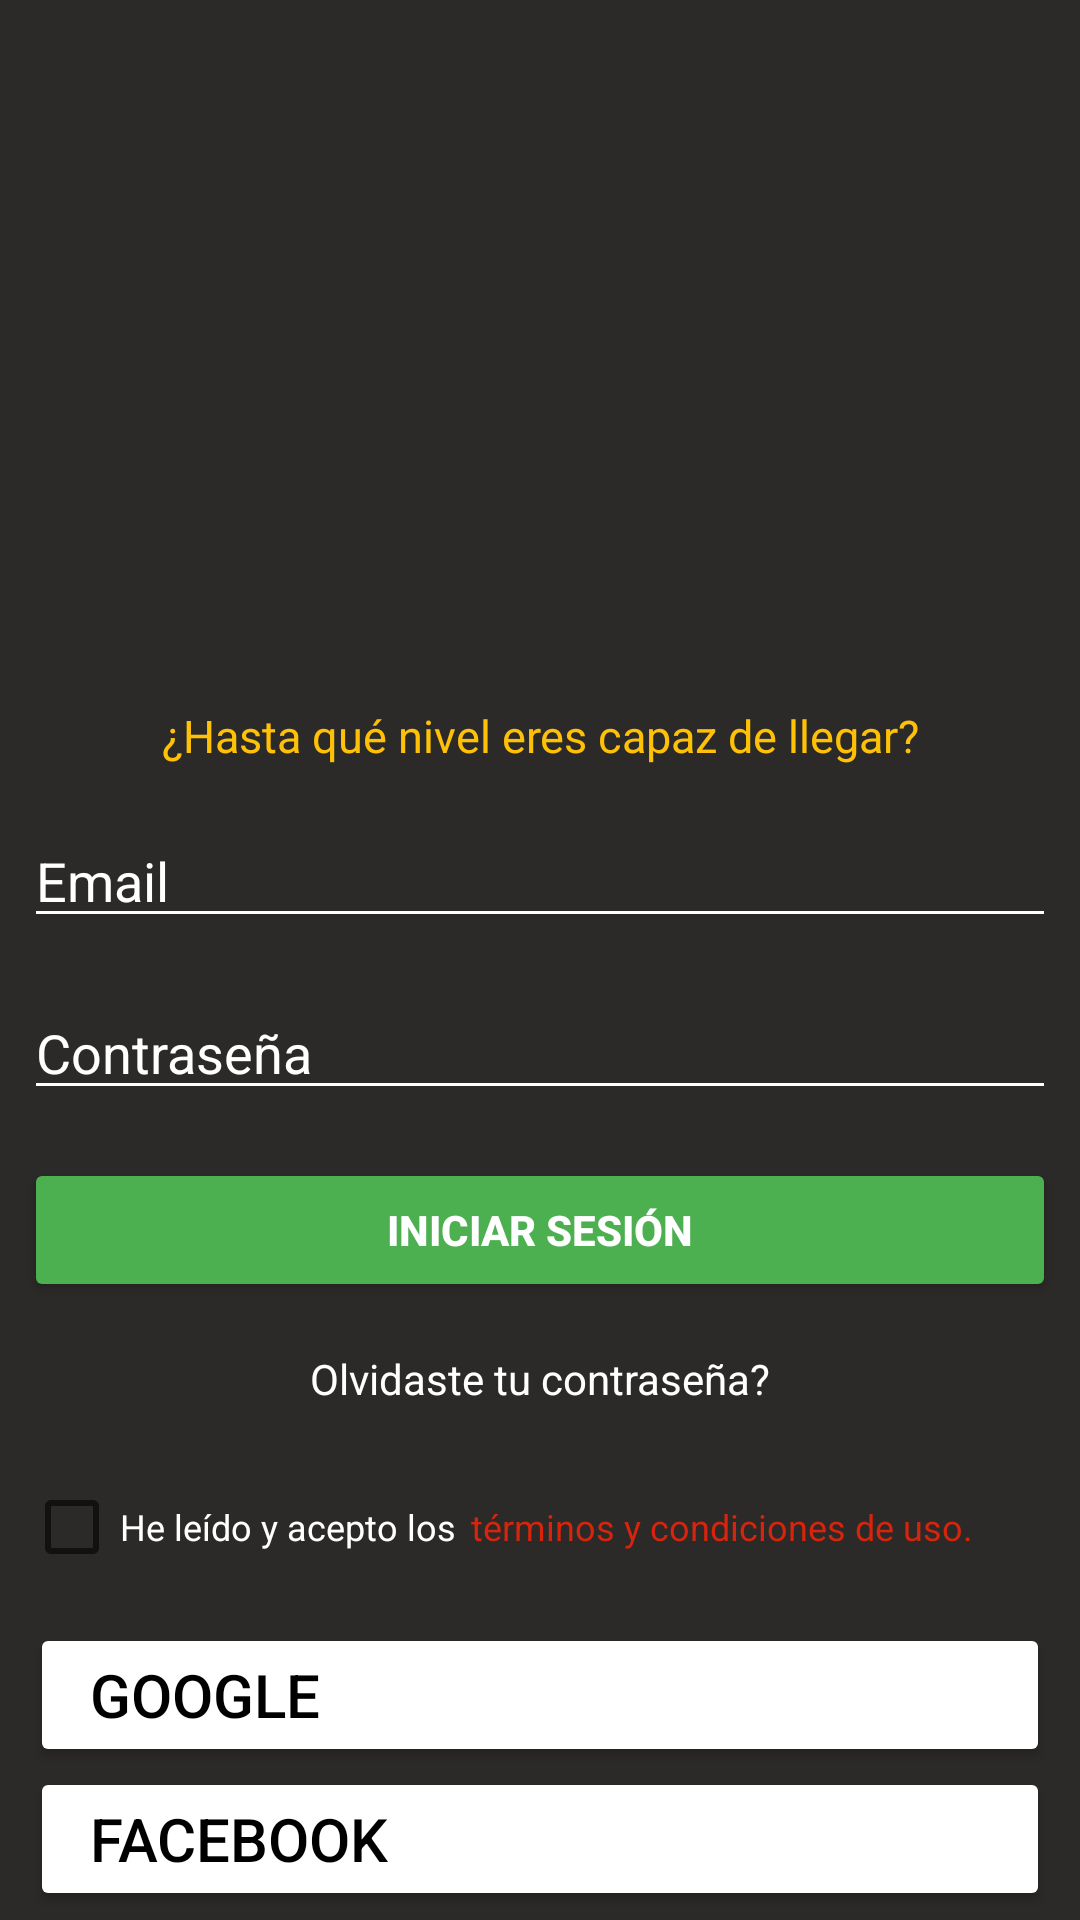

Android layout source for this screen:
<!-- AndroidManifest.xml: application theme Theme.WildRunning -->
<!-- res/layout/activity_login.xml -->
<?xml version="1.0" encoding="utf-8"?>
<LinearLayout xmlns:android="http://schemas.android.com/apk/res/android"
    xmlns:app="http://schemas.android.com/apk/res-auto"
    xmlns:tools="http://schemas.android.com/tools"
    android:layout_width="match_parent"
    android:layout_height="match_parent"
    tools:context=".LoginActivity"
    android:orientation="vertical"
    android:background="@color/gray_dark">

    <ImageView
        android:id="@+id/imageView"
        android:layout_width="match_parent"
        android:layout_height="207dp"
        app:srcCompat = "@mipmap/banner"/>

    <TextView
        android:id="@+id/txtInvitacion"
        style="@style/viewCustom"
        android:paddingTop="20dp"
        android:text="@string/invitacion"
        android:gravity="center_horizontal"
        android:textColor="@color/orange"
        android:textSize="15sp"/>

    <EditText
        android:id="@+id/etEmail"
        style="@style/viewCustom"
        android:hint="@string/email"
        android:textColor="@color/white"
        android:textColorHint="@color/white"
        android:backgroundTint="@color/white"/>

    <EditText
        android:id="@+id/etPassword"
        style="@style/viewCustom"
        android:hint="@string/password"
        android:textColor="@color/white"
        android:textColorHint="@color/white"
        android:backgroundTint="@color/white"/>

    <Button
        android:id="@+id/btnLogin"
        style="@style/viewCustom"
        android:textColor="@color/white"
        android:text="@string/login"
        android:backgroundTint="@color/green"
        android:textStyle="bold"
        android:onClick="login"
        />

    <TextView
        android:id="@+id/txtForgotPassword"
        style="@style/viewCustom"
        android:text="@string/forgotPassword"
        android:gravity="center_horizontal"
        android:textColor="@color/white"
        android:onClick="forgotPassword"
        />

    <LinearLayout
        android:id="@+id/lyTerms"
        style="@style/viewCustom"
        android:orientation="horizontal">

        <CheckBox
            android:id="@+id/cbAccept"
            android:layout_width="wrap_content"
            android:layout_height="wrap_content"
            android:text="@string/acept"
            android:textColor="@color/white"
            android:textSize="12sp"/>

        <TextView
            android:layout_width="wrap_content"
            android:layout_height="wrap_content"
            android:text="@string/terms"
            android:textColor="@color/chrono_running"
            android:layout_marginLeft="5dp"
            android:textSize="12sp"
            android:onClick="goTerms"/>
    </LinearLayout>
    
    <Button
        android:id="@+id/btnSignGoogle"
        android:layout_width="match_parent"
        android:layout_height="wrap_content"
        android:layout_marginLeft="10dp"
        android:layout_marginRight="10dp"
        android:paddingStart="20dp"
        android:text="@string/google"
        android:textSize="20sp"
        android:textAlignment="textStart"
        android:drawableLeft="@drawable/google"
        android:textColor="@color/black"
        android:backgroundTint="@color/white"/>

    <Button
        android:id="@+id/btnSignFacebook"
        android:layout_width="match_parent"
        android:layout_height="wrap_content"
        android:layout_marginLeft="10dp"
        android:layout_marginRight="10dp"
        android:paddingStart="20dp"
        android:text="@string/facebook"
        android:textSize="20sp"
        android:textAlignment="textStart"
        android:drawableLeft="@drawable/facebook"
        android:textColor="@color/black"
        android:backgroundTint="@color/white"/>

</LinearLayout>
<!-- resources referenced by this layout -->
<resources>
  <color name="black">#FF000000</color>
  <color name="chrono_running">#D6250C</color>
  <color name="gray_dark">#2B2A29</color>
  <color name="green">#4CAF50</color>
  <color name="orange">#FFC107</color>
  <color name="white">#FFFFFFFF</color>
  <string name="acept">He leído y acepto los</string>
  <string name="email">Email</string>
  <string name="facebook">FACEBOOK</string>
  <string name="forgotPassword">Olvidaste tu contraseña?</string>
  <string name="google">GOOGLE</string>
  <string name="invitacion">¿Hasta qué nivel eres capaz de llegar?</string>
  <string name="login">Iniciar sesión</string>
  <string name="password">Contraseña</string>
  <string name="terms">términos y condiciones de uso.</string>
  <style name="viewCustom">
          <item name="android:layout_width">match_parent</item>
          <item name="android:layout_height">wrap_content</item>
          <item name="android:layout_margin">8dp</item>
      </style>
  <style name="Theme.WildRunning" parent="Theme.MaterialComponents.DayNight.DarkActionBar">
          
          <item name="colorPrimary">@color/purple_500</item>
          <item name="colorPrimaryVariant">@color/purple_700</item>
          <item name="colorOnPrimary">@color/white</item>
          
          <item name="colorSecondary">@color/teal_200</item>
          <item name="colorSecondaryVariant">@color/teal_700</item>
          <item name="colorOnSecondary">@color/black</item>
          
          <item name="android:statusBarColor" tools:targetApi="l">@color/orange</item>
          
  
          <item name="windowActionBar">false</item>  
  
  
      </style>
  <color name="purple_500">#FF6200EE</color>
  <color name="purple_700">#FF3700B3</color>
  <color name="teal_200">#FF03DAC5</color>
  <color name="teal_700">#FF018786</color>
</resources>
